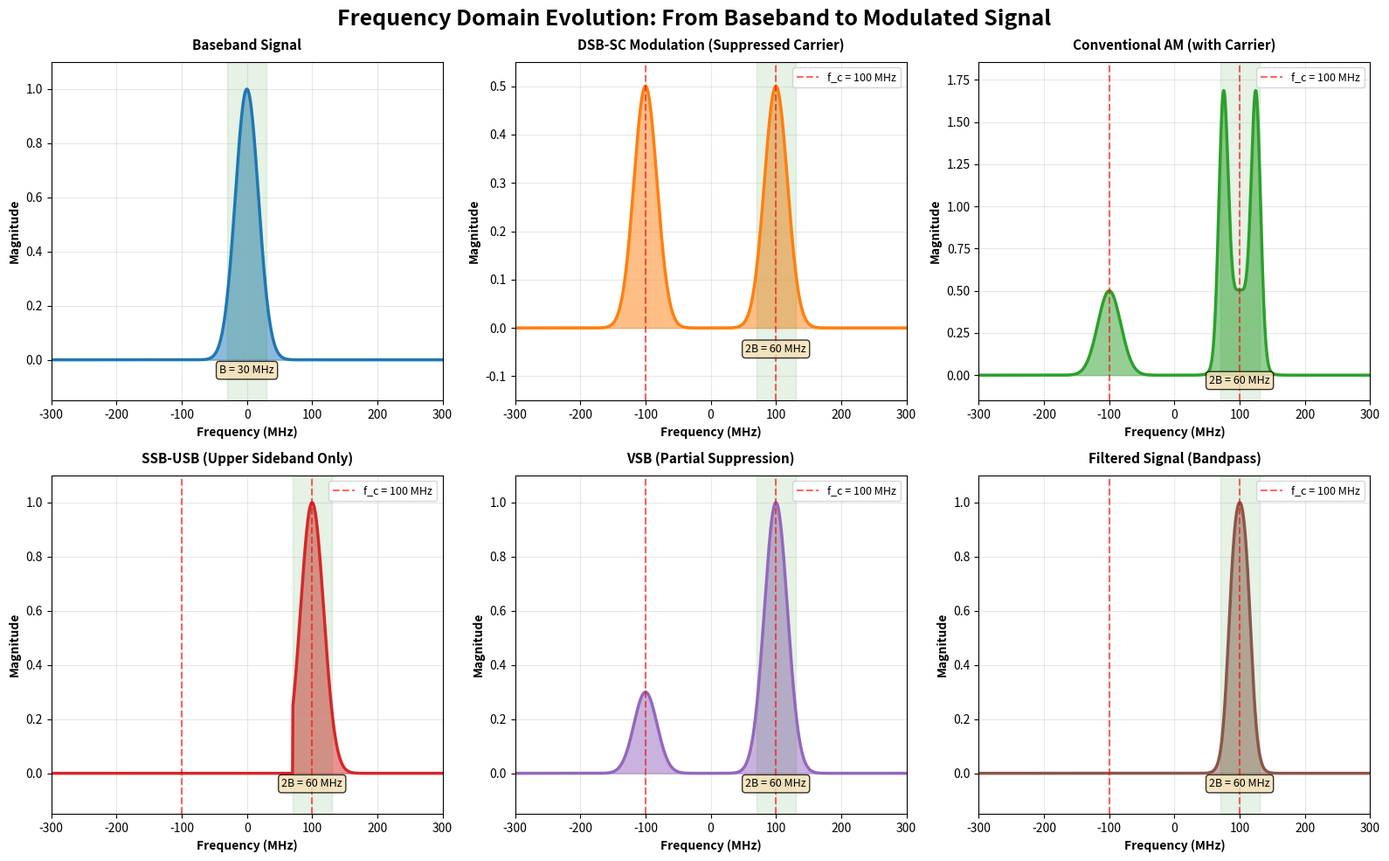
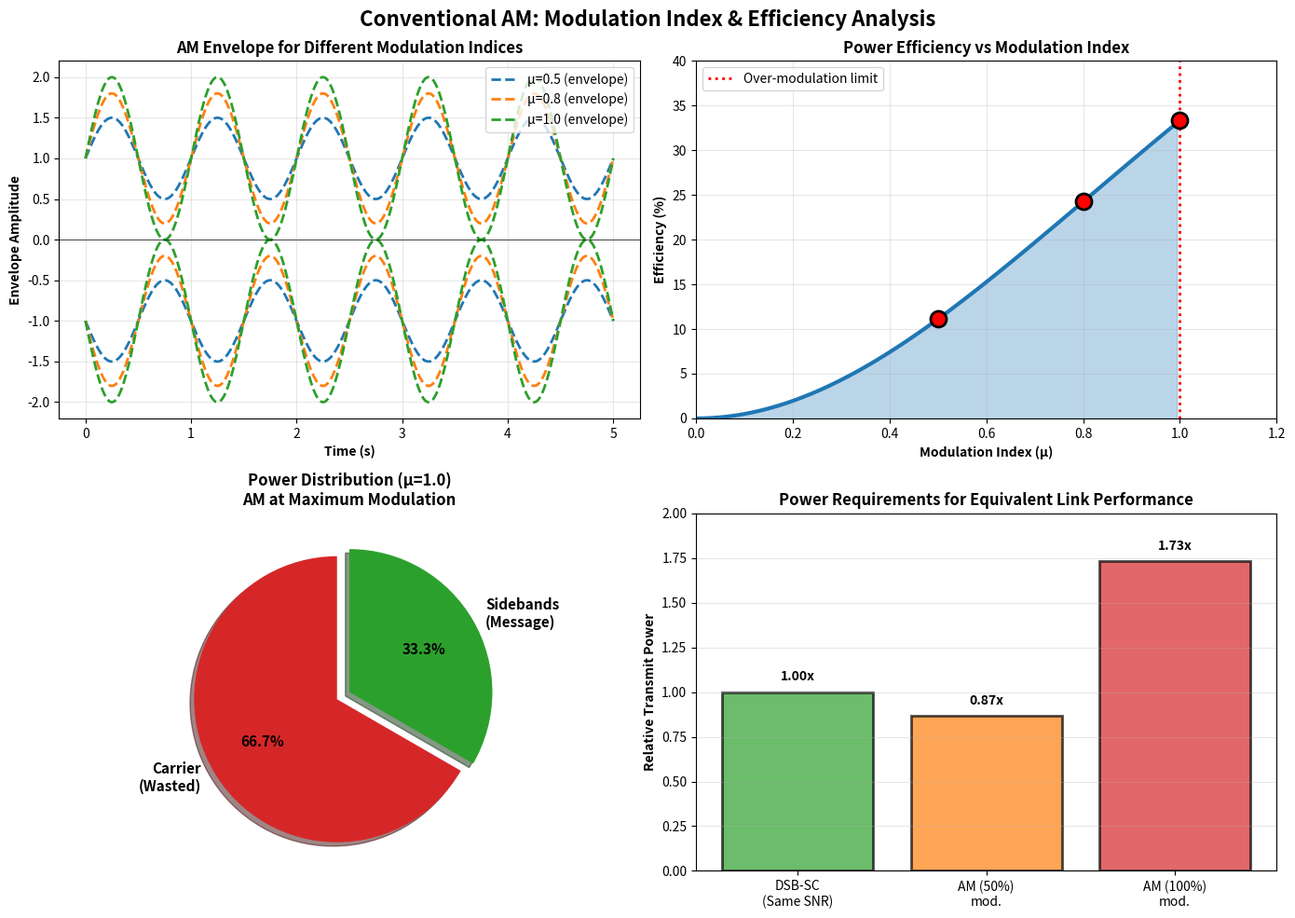
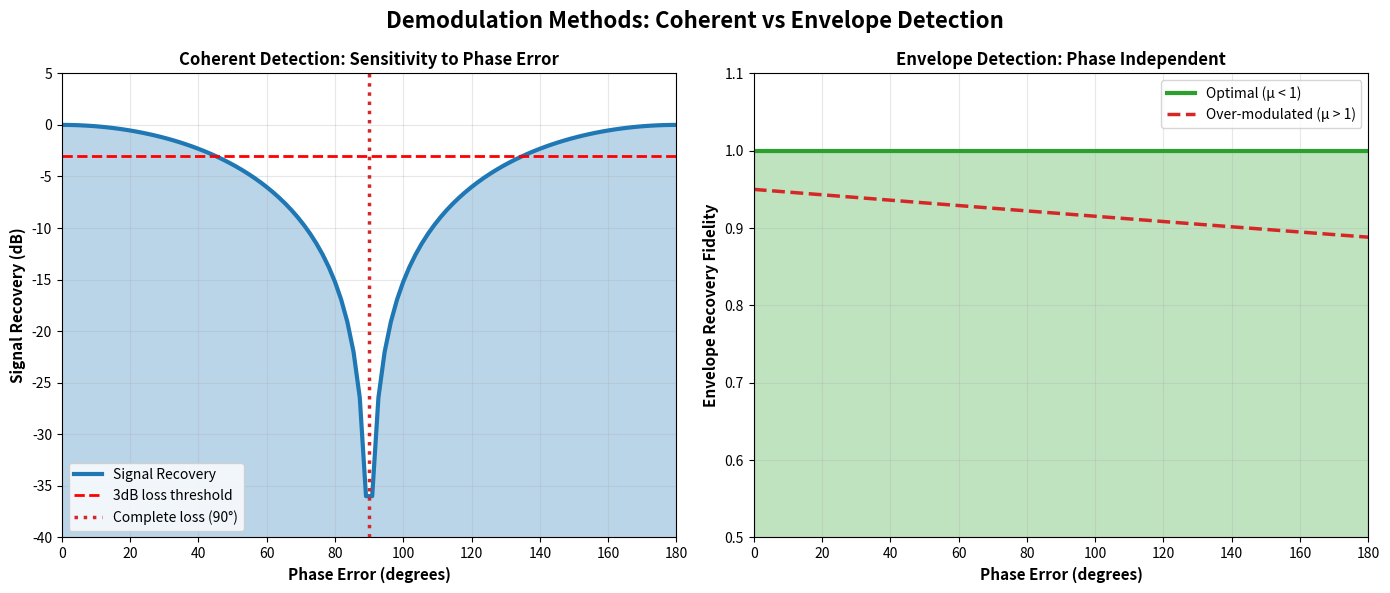

Python code for these plots, in order:
"""
Additional reference visualization: Frequency spectrum evolution through modulation stages
This creates a visual reference for understanding how signals transform in the frequency domain
"""

import numpy as np
import matplotlib.pyplot as plt
from matplotlib.patches import Rectangle, FancyBboxPatch
import os

os.makedirs('graphs', exist_ok=True)

print("Generating additional reference visualizations...")

# ============================================================================
# Spectrum Evolution Through Modulation
# ============================================================================

fig = plt.figure(figsize=(16, 10))
fig.suptitle('Frequency Domain Evolution: From Baseband to Modulated Signal', 
             fontsize=18, fontweight='bold', y=0.98)

# Define frequency axis
f = np.linspace(-300, 300, 1000)
f_c = 100  # carrier
B = 30     # bandwidth

# Create subplots in a 3x2 grid for different scenarios
scenarios = [
    ('Baseband Signal', lambda: np.exp(-((f)/25)**2)),
    ('DSB-SC Modulation (Suppressed Carrier)', lambda: 0.5*np.exp(-((f-f_c)/25)**2) + 0.5*np.exp(-((f+f_c)/25)**2)),
    ('Conventional AM (with Carrier)', lambda: 1.5*np.exp(-(np.abs(f-f_c)-25)**2/100) + 0.5*np.exp(-((f-f_c)/25)**2) + 0.5*np.exp(-((f+f_c)/25)**2)),
    ('SSB-USB (Upper Sideband Only)', lambda: np.exp(-((f-f_c)/25)**2) * (f > f_c-B)),
    ('VSB (Partial Suppression)', lambda: np.exp(-((f-f_c)/25)**2) + 0.3*np.exp(-((f+f_c)/25)**2)),
    ('Filtered Signal (Bandpass)', lambda: np.exp(-((f-f_c)/25)**2) * (1/(1+(2*(f-f_c)/50)**4)))
]

colors_scenario = ['#1f77b4', '#ff7f0e', '#2ca02c', '#d62728', '#9467bd', '#8c564b']

for idx, (title, spectrum_func) in enumerate(scenarios, 1):
    ax = plt.subplot(2, 3, idx)
    
    spectrum = spectrum_func()
    spectrum = np.maximum(spectrum, 0)  # Ensure non-negative
    
    ax.fill_between(f, spectrum, alpha=0.5, color=colors_scenario[idx-1])
    ax.plot(f, spectrum, linewidth=2.5, color=colors_scenario[idx-1])
    
    # Add carrier frequency markers
    if idx > 1:
        ax.axvline(f_c, color='red', linestyle='--', linewidth=1.5, alpha=0.6, label=f'f_c = {f_c} MHz')
        ax.axvline(-f_c, color='red', linestyle='--', linewidth=1.5, alpha=0.6)
        # Bandwidth annotation
        ax.axvspan(f_c-B, f_c+B, alpha=0.1, color='green')
        ax.text(f_c, -0.05, f'2B = {2*B} MHz', ha='center', fontsize=9, 
               bbox=dict(boxstyle='round', facecolor='wheat', alpha=0.8))
    else:
        ax.axvspan(-B, B, alpha=0.1, color='green')
        ax.text(0, -0.05, f'B = {B} MHz', ha='center', fontsize=9,
               bbox=dict(boxstyle='round', facecolor='wheat', alpha=0.8))
    
    ax.set_xlabel('Frequency (MHz)', fontsize=10, fontweight='bold')
    ax.set_ylabel('Magnitude', fontsize=10, fontweight='bold')
    ax.set_title(title, fontsize=11, fontweight='bold', pad=10)
    ax.set_xlim([-300, 300])
    ax.set_ylim([-0.15, max(spectrum)*1.1])
    ax.grid(True, alpha=0.3)
    if idx > 1:
        ax.legend(loc='upper right', fontsize=9)

plt.tight_layout()
plt.savefig('graphs/08_spectrum_evolution.png', dpi=300, bbox_inches='tight')
print("✓ 08_spectrum_evolution.png")
plt.close()

# ============================================================================
# Modulation Index and Efficiency Detailed Analysis
# ============================================================================

fig, axes = plt.subplots(2, 2, figsize=(14, 10))
fig.suptitle('Conventional AM: Modulation Index & Efficiency Analysis', 
             fontsize=16, fontweight='bold')

# Plot 1: Time domain signals for different modulation indices
t = np.linspace(0, 5, 1000)
f_m = 1  # message frequency
f_c_sig = 10  # carrier frequency
m_t = np.sin(2*np.pi*f_m*t)

ax = axes[0, 0]
mu_values = [0.5, 0.8, 1.0]
colors_mu = ['#1f77b4', '#ff7f0e', '#2ca02c']

for mu, color in zip(mu_values, colors_mu):
    envelope_upper = 1 + mu*m_t
    ax.plot(t, envelope_upper, label=f'μ={mu} (envelope)', color=color, linewidth=2, linestyle='--')
    ax.plot(t, -envelope_upper, color=color, linewidth=2, linestyle='--')

ax.axhline(0, color='black', linewidth=0.5)
ax.set_xlabel('Time (s)', fontsize=10, fontweight='bold')
ax.set_ylabel('Envelope Amplitude', fontsize=10, fontweight='bold')
ax.set_title('AM Envelope for Different Modulation Indices', fontweight='bold')
ax.legend()
ax.grid(True, alpha=0.3)
ax.set_ylim([-2.2, 2.2])

# Plot 2: Efficiency vs modulation index with examples
mu_range = np.linspace(0, 1.2, 100)
efficiency = mu_range**2 / (2 + mu_range**2)
efficiency[mu_range > 1] = np.nan  # Undefined for over-modulation

ax = axes[0, 1]
ax.plot(mu_range, efficiency*100, linewidth=3, color='#1f77b4')
ax.fill_between(mu_range, efficiency*100, alpha=0.3, color='#1f77b4')
ax.scatter([0.5, 0.8, 1.0], 
          [0.5**2/(2+0.5**2)*100, 0.8**2/(2+0.8**2)*100, 1.0**2/(2+1.0**2)*100],
          s=150, c='red', zorder=5, edgecolors='black', linewidth=2)
ax.axvline(1.0, color='red', linestyle=':', linewidth=2, label='Over-modulation limit')
ax.set_xlabel('Modulation Index (μ)', fontsize=10, fontweight='bold')
ax.set_ylabel('Efficiency (%)', fontsize=10, fontweight='bold')
ax.set_title('Power Efficiency vs Modulation Index', fontweight='bold')
ax.legend()
ax.grid(True, alpha=0.3)
ax.set_xlim([0, 1.2])
ax.set_ylim([0, 40])

# Plot 3: Power distribution pie chart
ax = axes[1, 0]
mu_demo = 1.0
carrier_frac = 1 / (1 + mu_demo**2/2)
sideband_frac = (mu_demo**2/2) / (1 + mu_demo**2/2)

labels = ['Carrier\n(Wasted)', 'Sidebands\n(Message)']
sizes = [carrier_frac*100, sideband_frac*100]
colors_pie = ['#d62728', '#2ca02c']
explode = (0.1, 0)

ax.pie(sizes, explode=explode, labels=labels, colors=colors_pie, autopct='%1.1f%%',
       shadow=True, startangle=90, textprops={'fontsize': 11, 'fontweight': 'bold'})
ax.set_title(f'Power Distribution (μ={mu_demo})\nAM at Maximum Modulation', fontweight='bold')

# Plot 4: Required transmit power comparison
ax = axes[1, 1]
techniques_power = ['DSB-SC\n(Same SNR)', 'AM (50%)\nmod.', 'AM (100%)\nmod.']
power_required = [1.0, np.sqrt(3)/2, np.sqrt(3)]
colors_power = ['#2ca02c', '#ff7f0e', '#d62728']

bars = ax.bar(techniques_power, power_required, color=colors_power, alpha=0.7, edgecolor='black', linewidth=2)
ax.set_ylabel('Relative Transmit Power', fontsize=10, fontweight='bold')
ax.set_title('Power Requirements for Equivalent Link Performance', fontweight='bold')
ax.set_ylim([0, 2])
ax.grid(True, alpha=0.3, axis='y')

# Add value labels
for bar, power in zip(bars, power_required):
    height = bar.get_height()
    ax.text(bar.get_x() + bar.get_width()/2., height + 0.05,
            f'{power:.2f}x', ha='center', va='bottom', fontweight='bold', fontsize=10)

plt.tight_layout()
plt.savefig('graphs/09_modulation_index_analysis.png', dpi=300, bbox_inches='tight')
print("✓ 09_modulation_index_analysis.png")
plt.close()

# ============================================================================
# Demodulation Comparison
# ============================================================================

fig, axes = plt.subplots(1, 2, figsize=(14, 6))
fig.suptitle('Demodulation Methods: Coherent vs Envelope Detection', 
             fontsize=16, fontweight='bold')

# Coherent detection phase error impact
ax = axes[0]
phase_errors = np.linspace(0, 180, 100)
signal_amplitude = np.cos(np.deg2rad(phase_errors))
signal_amplitude_db = 20 * np.log10(np.abs(signal_amplitude))

ax.plot(phase_errors, signal_amplitude_db, linewidth=3, color='#1f77b4', label='Signal Recovery')
ax.fill_between(phase_errors, signal_amplitude_db, -40, alpha=0.3, color='#1f77b4')
ax.axhline(-3, color='red', linestyle='--', linewidth=2, label='3dB loss threshold')
ax.axvline(90, color='#d62728', linestyle=':', linewidth=2.5, label='Complete loss (90°)')
ax.set_xlabel('Phase Error (degrees)', fontsize=11, fontweight='bold')
ax.set_ylabel('Signal Recovery (dB)', fontsize=11, fontweight='bold')
ax.set_title('Coherent Detection: Sensitivity to Phase Error', fontweight='bold')
ax.legend(fontsize=10)
ax.grid(True, alpha=0.3)
ax.set_xlim([0, 180])
ax.set_ylim([-40, 5])

# Envelope detection robustness
ax = axes[1]
phase_errors_env = np.linspace(0, 180, 100)
# Envelope detection is immune to phase errors (envelope is independent of phase for μ < 1)
env_recovery = np.ones_like(phase_errors_env)
# But over-modulation causes distortion
over_mod = 0.95 - 0.2*np.sin(np.deg2rad(phase_errors_env/10))

ax.plot(phase_errors_env, env_recovery, linewidth=3, color='#2ca02c', label='Optimal (μ < 1)')
ax.fill_between(phase_errors_env, env_recovery, alpha=0.3, color='#2ca02c')
ax.plot(phase_errors_env, over_mod, linewidth=2.5, color='#d62728', linestyle='--', label='Over-modulated (μ > 1)')
ax.set_xlabel('Phase Error (degrees)', fontsize=11, fontweight='bold')
ax.set_ylabel('Envelope Recovery Fidelity', fontsize=11, fontweight='bold')
ax.set_title('Envelope Detection: Phase Independent', fontweight='bold')
ax.legend(fontsize=10)
ax.grid(True, alpha=0.3)
ax.set_xlim([0, 180])
ax.set_ylim([0.5, 1.1])

plt.tight_layout()
plt.savefig('graphs/10_demodulation_comparison.png', dpi=300, bbox_inches='tight')
print("✓ 10_demodulation_comparison.png")
plt.close()

print("\n✅ All additional visualizations generated successfully!")
print("Total generated: 10 high-quality visualization files")
